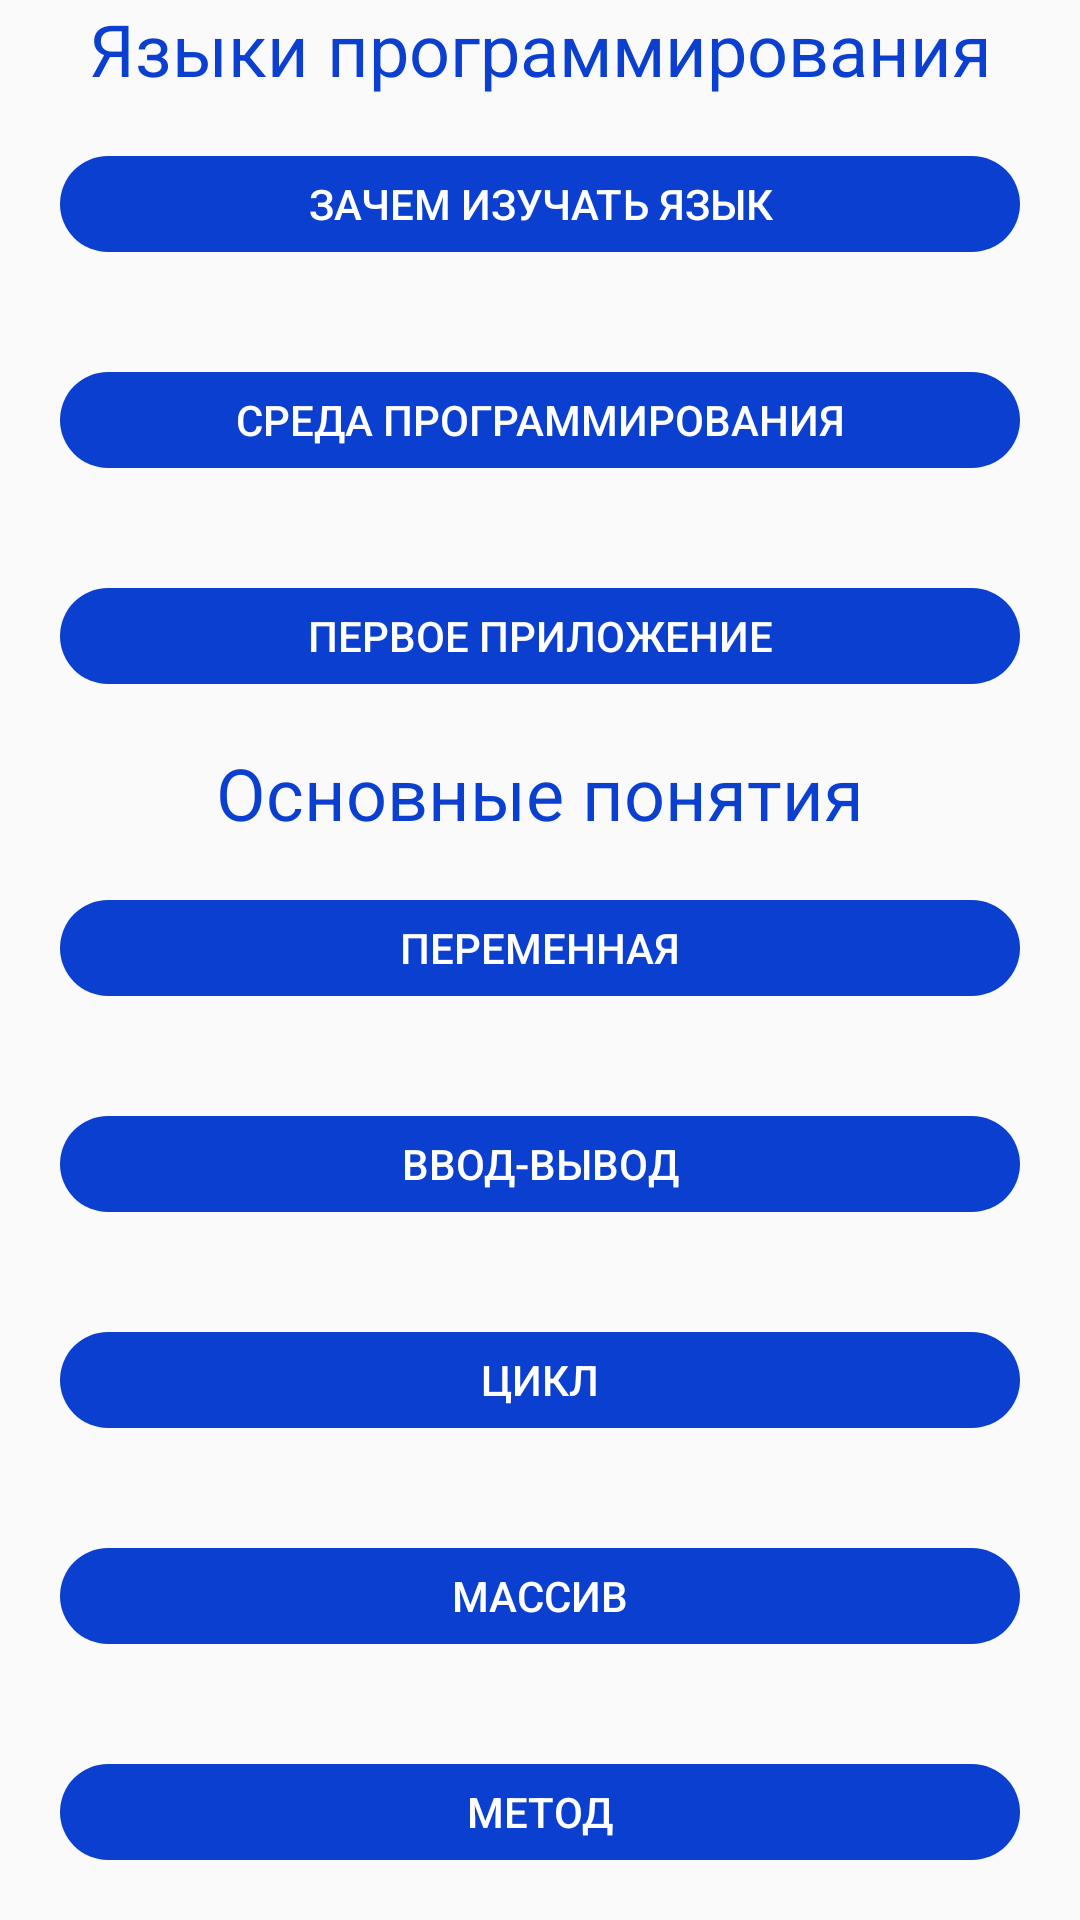

Layout XML and referenced resources for this Android screen:
<!-- AndroidManifest.xml: application theme Theme.AppCompat.DayNight.NoActionBar -->
<!-- res/layout/list_conspect_python.xml -->
<?xml version="1.0" encoding="utf-8"?>
<LinearLayout xmlns:android="http://schemas.android.com/apk/res/android"
    xmlns:tools="http://schemas.android.com/tools"
    android:id="@+id/l_id_python1"
    android:layout_width="match_parent"
    android:layout_height="wrap_content"
    android:orientation="vertical">

    <TextView
        android:id="@+id/textView4"
        android:layout_width="match_parent"
        android:layout_height="0dp"
        android:layout_weight="1"
        android:gravity="center_horizontal|center_vertical"
        android:text="Языки программирования"
        android:textColor="@color/blue"
        android:textSize="24sp" />

    <Button
        android:id="@+id/b13"
        style="@style/Widget.AppCompat.Button.Colored"
        android:layout_width="match_parent"
        android:layout_height="0dp"
        android:layout_margin="20dp"
        android:layout_weight="1"
        android:background="@drawable/angles"
        android:backgroundTint="@color/blue"
        android:gravity="center"
        android:text="Зачем изучать язык"
        android:theme="@style/button"
        tools:ignore="TouchTargetSizeCheck" />

    <Button
        android:id="@+id/b14"
        style="@style/Widget.AppCompat.Button.Colored"
        android:layout_width="match_parent"
        android:layout_height="0dp"
        android:layout_margin="20dp"
        android:layout_weight="1"
        android:background="@drawable/angles"
        android:backgroundTint="@color/blue"
        android:gravity="center"
        android:text="Среда программирования"
        android:theme="@style/button"
        tools:ignore="TouchTargetSizeCheck" />

    <Button
        android:id="@+id/b15"
        style="@style/Widget.AppCompat.Button.Colored"
        android:layout_width="match_parent"
        android:layout_height="0dp"
        android:layout_margin="20dp"
        android:layout_weight="1"
        android:background="@drawable/angles"
        android:backgroundTint="@color/blue"
        android:gravity="center"
        android:text="Первое приложение"
        android:theme="@style/button"
        tools:ignore="TouchTargetSizeCheck" />

    <TextView
        android:id="@+id/textView6"
        android:layout_width="match_parent"
        android:layout_height="0dp"
        android:layout_weight="1"
        android:gravity="center_horizontal|center_vertical"
        android:text="Основные понятия"
        android:textColor="@color/blue"
        android:textSize="24sp" />

    <Button
        android:id="@+id/b16"
        style="@style/Widget.AppCompat.Button.Colored"
        android:layout_width="match_parent"
        android:layout_height="0dp"
        android:layout_margin="20dp"
        android:layout_weight="1"
        android:background="@drawable/angles"
        android:backgroundTint="@color/blue"
        android:gravity="center"
        android:text="Переменная"
        android:theme="@style/button"
        tools:ignore="TouchTargetSizeCheck" />

    <Button
        android:id="@+id/b17"
        style="@style/Widget.AppCompat.Button.Colored"
        android:layout_width="match_parent"
        android:layout_height="0dp"
        android:layout_margin="20dp"
        android:layout_weight="1"
        android:background="@drawable/angles"
        android:backgroundTint="@color/blue"
        android:gravity="center"
        android:text="Ввод-вывод"
        android:theme="@style/button"
        tools:ignore="TouchTargetSizeCheck" />

    <Button
        android:id="@+id/b18"
        style="@style/Widget.AppCompat.Button.Colored"
        android:layout_width="match_parent"
        android:layout_height="0dp"
        android:layout_margin="20dp"
        android:layout_weight="1"
        android:background="@drawable/angles"
        android:backgroundTint="@color/blue"
        android:gravity="center"
        android:text="Цикл"
        android:theme="@style/button"
        tools:ignore="TouchTargetSizeCheck" />

    <Button
        android:id="@+id/b19"
        style="@style/Widget.AppCompat.Button.Colored"
        android:layout_width="match_parent"
        android:layout_height="0dp"
        android:layout_margin="20dp"
        android:layout_weight="1"
        android:background="@drawable/angles"
        android:backgroundTint="@color/blue"
        android:gravity="center"
        android:text="Массив"
        android:theme="@style/button"
        tools:ignore="TouchTargetSizeCheck" />

    <Button
        android:id="@+id/b20"
        style="@style/Widget.AppCompat.Button.Colored"
        android:layout_width="match_parent"
        android:layout_height="0dp"
        android:layout_margin="20dp"
        android:layout_weight="1"
        android:background="@drawable/angles"
        android:backgroundTint="@color/blue"
        android:gravity="center"
        android:text="Метод"
        android:theme="@style/button"
        tools:ignore="TouchTargetSizeCheck" />

</LinearLayout>
<!-- resources referenced by this layout -->
<resources>
  <color name="blue">#0A3FCF</color>
  <!-- drawable angles (drawable) -->
  <?xml version="1.0" encoding="utf-8"?>
  <shape xmlns:android="http://schemas.android.com/apk/res/android">
      <corners android:radius="100dp" />
      <padding
          android:top="4dp"
          android:left="4dp"
          android:bottom="4dp"
          android:right="4dp"
          />
  </shape>
  <style name="button" parent="Theme.MaterialComponents.DayNight.DarkActionBar">
          <item name="colorPrimary">@color/blue</item>
          <item name="colorPrimaryVariant">#0A2C88</item>
          <item name="colorOnPrimary">@color/white</item>
      </style>
  <color name="white">#FFFFFFFF</color>
</resources>
